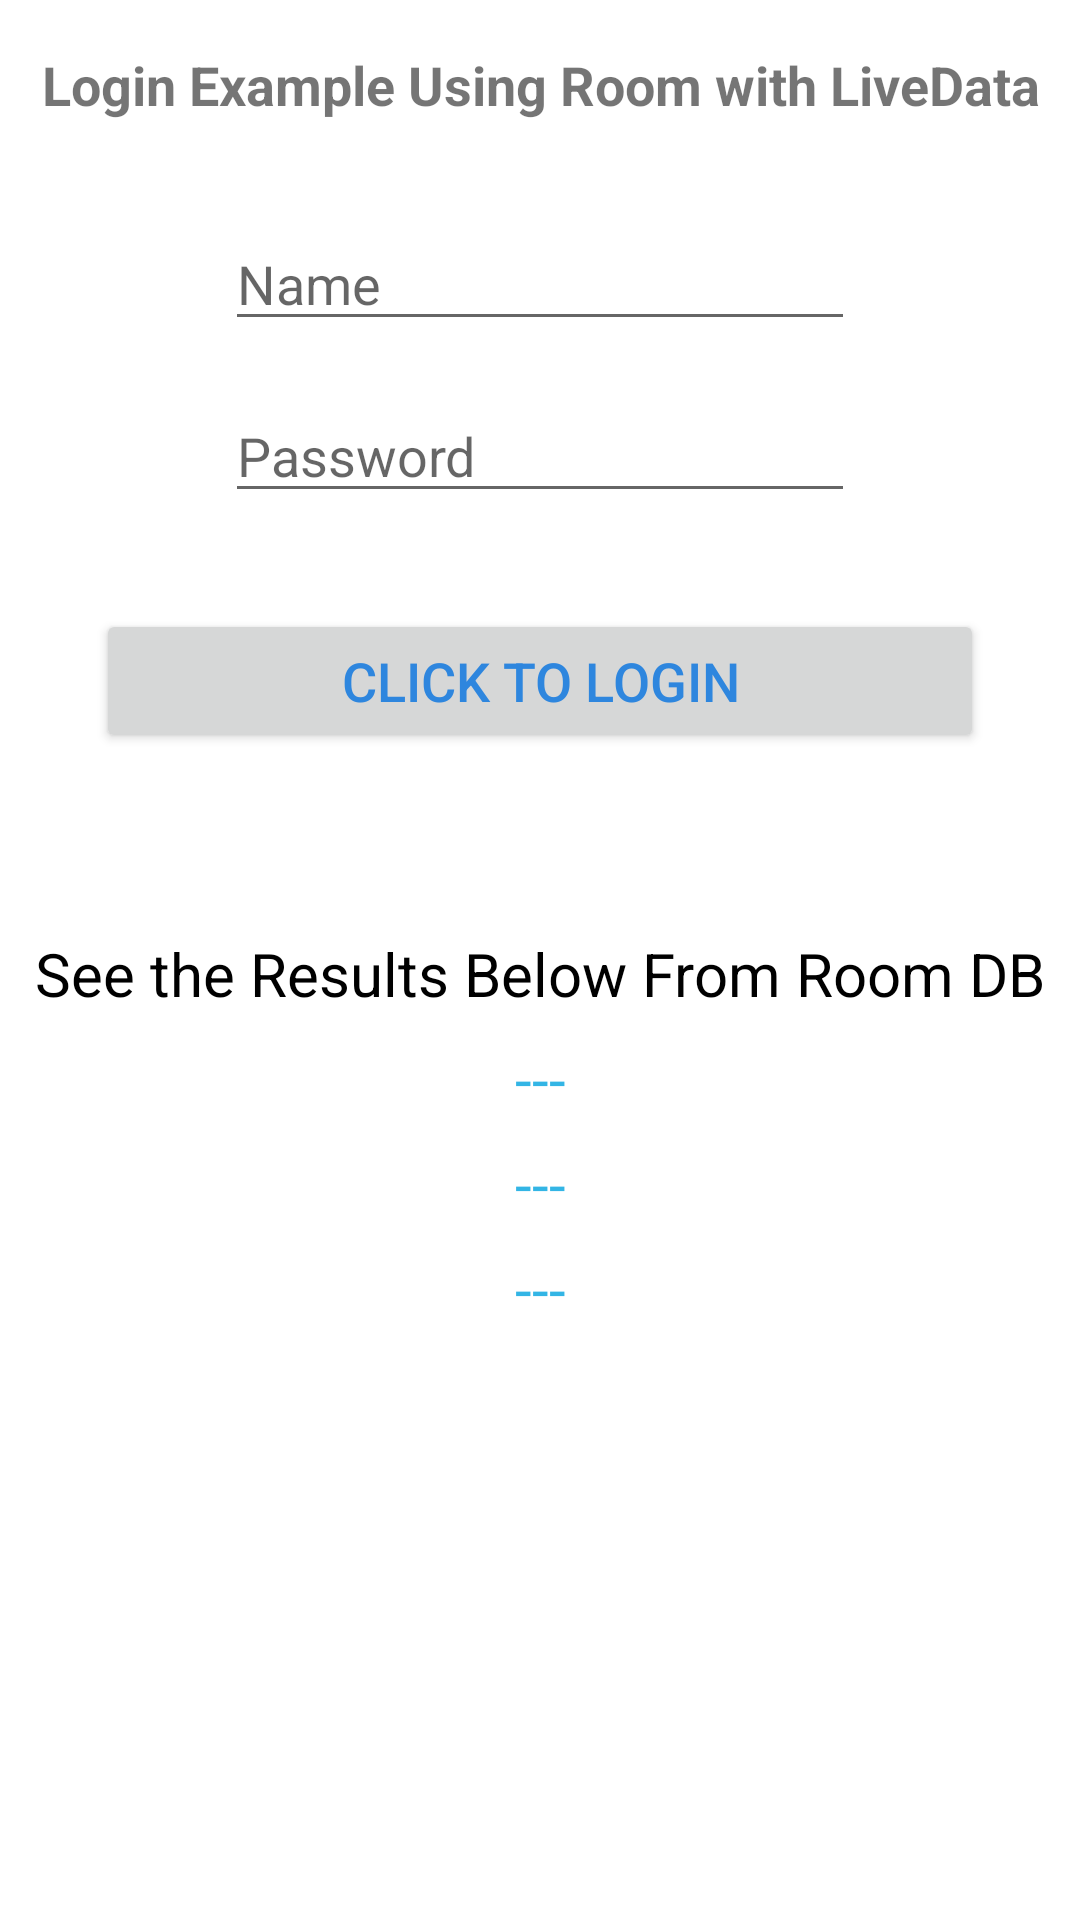

Layout XML and referenced resources for this Android screen:
<!-- AndroidManifest.xml: application theme Theme.HelloWorld -->
<!-- res/layout/activity_acceuil.xml -->
<?xml version="1.0" encoding="utf-8"?>
<layout
    xmlns:android="http://schemas.android.com/apk/res/android"
    xmlns:app="http://schemas.android.com/apk/res-auto"
    xmlns:tools="http://schemas.android.com/tools">

    <data>
        <variable
            name="ClickListener"
            type="com.example.helloworld.Listener" />
    </data>

    <androidx.core.widget.NestedScrollView
        android:layout_width="match_parent"
        android:layout_height="wrap_content"
        android:isScrollContainer="true">

        <androidx.constraintlayout.widget.ConstraintLayout
            android:layout_width="match_parent"
            android:layout_height="match_parent"
            tools:context=".View.AccueilActivity">

            <TextView
                android:id="@+id/lblTitle"
                android:layout_width="0dp"
                android:layout_height="wrap_content"
                android:layout_marginEnd="8dp"
                android:layout_marginStart="8dp"
                android:layout_marginTop="16dp"
                android:lineSpacingExtra="8sp"
                android:text="Login Example Using Room with LiveData"
                android:textAlignment="center"
                android:textSize="18sp"
                android:textStyle="bold"
                app:layout_constraintEnd_toEndOf="parent"
                app:layout_constraintStart_toStartOf="parent"
                app:layout_constraintTop_toTopOf="parent" />

            <EditText
                android:id="@+id/txtName"
                android:layout_width="wrap_content"
                android:layout_height="wrap_content"
                android:layout_marginEnd="8dp"
                android:layout_marginStart="8dp"
                android:layout_marginTop="32dp"
                android:ems="10"
                android:hint="Name"
                android:inputType="text"
                app:layout_constraintEnd_toEndOf="parent"
                app:layout_constraintStart_toStartOf="parent"
                app:layout_constraintTop_toBottomOf="@+id/lblTitle" />

            <EditText
                android:id="@+id/txtPassword"
                android:layout_width="wrap_content"
                android:layout_height="wrap_content"
                android:layout_marginEnd="8dp"
                android:layout_marginStart="8dp"
                android:layout_marginTop="16dp"
                android:ems="10"
                android:hint="Password"
                android:inputType="textPassword"
                app:layout_constraintEnd_toEndOf="parent"
                app:layout_constraintStart_toStartOf="parent"
                app:layout_constraintTop_toBottomOf="@+id/txtName" />

            <Button
                android:id="@+id/btnLogin"
                android:layout_width="0dp"
                android:layout_height="wrap_content"
                android:layout_marginEnd="32dp"
                android:layout_marginStart="32dp"
                android:layout_marginTop="32dp"
                android:text="Click to Login"
                android:onClick="@{(v) -> ClickListener.onClick(v)}"
                android:textSize="18sp"
                android:textColor="#2e86de"
                app:layout_constraintEnd_toEndOf="parent"
                app:layout_constraintStart_toStartOf="parent"
                app:layout_constraintTop_toBottomOf="@+id/txtPassword" />

            <TextView
                android:id="@+id/lblTagline"
                android:layout_width="wrap_content"
                android:layout_height="wrap_content"
                android:layout_marginEnd="8dp"
                android:layout_marginStart="8dp"
                android:layout_marginTop="60dp"
                android:text="See the Results Below From Room DB"
                android:textColor="@android:color/background_dark"
                android:textSize="20sp"
                app:layout_constraintEnd_toEndOf="parent"
                app:layout_constraintStart_toStartOf="parent"
                app:layout_constraintTop_toBottomOf="@+id/btnLogin" />

            <TextView
                android:id="@+id/lblNameAnswer"
                android:layout_width="wrap_content"
                android:layout_height="wrap_content"
                android:layout_marginEnd="8dp"
                android:layout_marginStart="8dp"
                android:layout_marginTop="8dp"
                android:text="---"
                android:textColor="@android:color/holo_blue_light"
                android:textSize="20sp"
                app:layout_constraintEnd_toEndOf="parent"
                app:layout_constraintStart_toStartOf="parent"
                app:layout_constraintTop_toBottomOf="@+id/lblTagline" />

            <TextView
                android:id="@+id/lblPasswordAnswer"
                android:layout_width="wrap_content"
                android:layout_height="wrap_content"
                android:layout_marginStart="8dp"
                android:layout_marginTop="8dp"
                android:layout_marginEnd="8dp"
                android:text="---"
                android:textColor="@android:color/holo_blue_light"
                android:textSize="20sp"
                app:layout_constraintEnd_toEndOf="parent"
                app:layout_constraintStart_toStartOf="parent"
                app:layout_constraintTop_toBottomOf="@+id/lblNameAnswer" />

            <TextView
                android:id="@+id/lblScoreAnswer"
                android:layout_width="wrap_content"
                android:layout_height="wrap_content"
                android:layout_marginBottom="32dp"
                android:layout_marginEnd="8dp"
                android:layout_marginStart="8dp"
                android:layout_marginTop="8dp"
                android:text="---"
                android:textColor="@android:color/holo_blue_light"
                android:textSize="20sp"
                app:layout_constraintBottom_toBottomOf="parent"
                app:layout_constraintEnd_toEndOf="parent"
                app:layout_constraintStart_toStartOf="parent"
                app:layout_constraintTop_toBottomOf="@+id/lblPasswordAnswer" />

        </androidx.constraintlayout.widget.ConstraintLayout>

    </androidx.core.widget.NestedScrollView>

</layout>
<!-- resources referenced by this layout -->
<resources>
  <style name="Theme.HelloWorld" parent="Theme.MaterialComponents.DayNight.NoActionBar">
          
          <item name="colorPrimary">#FFFFFF</item>
          <item name="colorPrimaryVariant">@color/purple_700</item>
          <item name="colorOnPrimary">@color/white</item>
          
          <item name="colorSecondary">@color/teal_200</item>
          <item name="colorSecondaryVariant">@color/teal_700</item>
          <item name="colorOnSecondary">@color/black</item>
          
          <item name="android:statusBarColor" tools:targetApi="l">?attr/colorPrimaryVariant</item>
          
      </style>
  <!-- not gathered from this repository: default colours our renderer supplied (Android Studio template values) -->
  <color name="purple_700">#FF3700B3</color>
  <color name="teal_200">#FF03DAC5</color>
  <color name="teal_700">#FF018786</color>
  <color name="black">#FF000000</color>
  <color name="white">#FFFFFFFF</color>
</resources>
